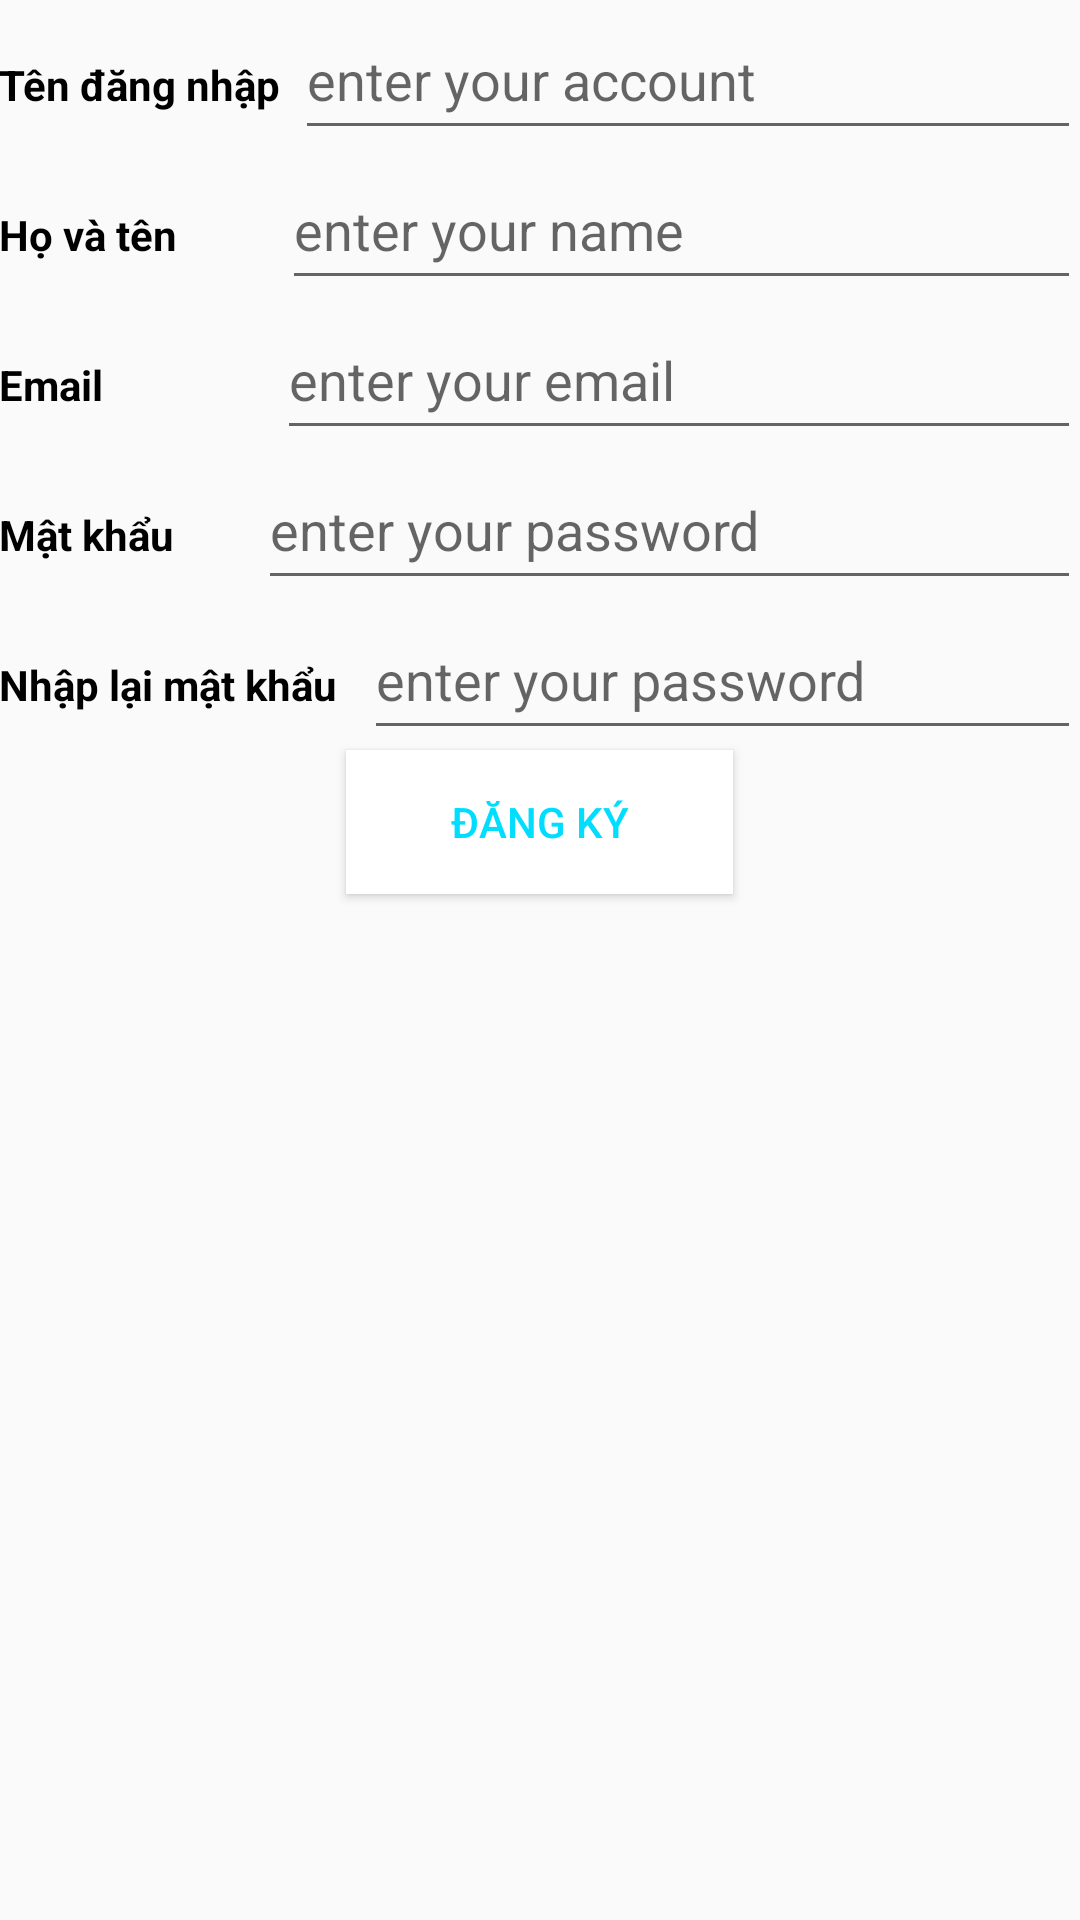

Write the Android layout XML for this screen, with the resource values it uses.
<!-- AndroidManifest.xml: application theme AppTheme -->
<!-- res/layout/activity_dang_ky.xml -->
<?xml version="1.0" encoding="utf-8"?>
<LinearLayout xmlns:android="http://schemas.android.com/apk/res/android"
    xmlns:tools="http://schemas.android.com/tools"
    android:id="@+id/activity_main"
    android:layout_width="match_parent"
    android:layout_height="match_parent"
    android:paddingBottom="@dimen/activity_vertical_margin"
    android:paddingLeft="@dimen/activity_horizontal_margin"
    android:paddingRight="@dimen/activity_horizontal_margin"
    android:paddingTop="@dimen/activity_vertical_margin"
    android:orientation="vertical"
    tools:context=".View.DangNhap_DangKy.DangKy">

    <LinearLayout
        android:orientation="horizontal"
        android:layout_width="match_parent"
        android:layout_height="50dp"
        android:layout_alignParentTop="true"
        android:layout_alignParentLeft="true"
        android:layout_alignParentStart="true">

        <TextView
            android:text="Tên đăng nhập"
            android:layout_width="wrap_content"
            android:layout_height="50dp"
            android:layout_weight="0.01"
            android:textStyle="normal|bold"
            android:textColor="@android:color/black"
            android:textSize="14sp"
            android:fontFamily="sans-serif"
            android:gravity="center_vertical" />

        <EditText
            android:layout_width="wrap_content"
            android:layout_height="match_parent"
            android:layout_weight="0.22"
            android:hint="enter your account"
            android:id="@+id/edtDangKyUsername"
            android:gravity="center_vertical" />

    </LinearLayout>

    <LinearLayout
        android:orientation="horizontal"
        android:layout_width="match_parent"
        android:layout_height="50dp"
        android:layout_alignParentTop="true"
        android:layout_alignParentLeft="true"
        android:layout_alignParentStart="true">

        <TextView
            android:text="Họ và tên"
            android:layout_width="wrap_content"
            android:layout_height="50dp"
            android:layout_weight="0.06"
            android:textStyle="normal|bold"
            android:textColor="@android:color/black"
            android:textSize="14sp"
            android:fontFamily="sans-serif"
            android:gravity="center_vertical" />

        <EditText
            android:layout_width="wrap_content"
            android:layout_height="match_parent"
            android:layout_weight="0.22"
            android:hint="enter your name"
            android:gravity="center_vertical"
            android:id="@+id/edtHoTen"
            />

    </LinearLayout>

    <LinearLayout
        android:orientation="horizontal"
        android:layout_width="match_parent"
        android:layout_height="50dp"
        android:layout_alignParentTop="true"
        android:layout_alignParentLeft="true"
        android:layout_alignParentStart="true">

        <TextView
            android:text="Email"
            android:layout_width="wrap_content"
            android:layout_height="50dp"
            android:layout_weight="0.08"
            android:textStyle="normal|bold"
            android:textColor="@android:color/black"
            android:textSize="14sp"
            android:fontFamily="sans-serif"

            android:gravity="center_vertical" />

        <EditText
            android:layout_width="wrap_content"
            android:layout_height="match_parent"
            android:layout_weight="0.18"
            android:hint="enter your email"
            android:id="@+id/edtEmailDangKy"
            android:gravity="center_vertical" />

    </LinearLayout>

    <LinearLayout
        android:orientation="horizontal"
        android:layout_width="match_parent"
        android:layout_height="50dp"
        android:layout_alignParentTop="true"
        android:layout_alignParentLeft="true"
        android:layout_alignParentStart="true">

        <TextView
            android:text="Mật khẩu"
            android:layout_width="wrap_content"
            android:layout_height="50dp"
            android:layout_weight="0.06"
            android:textStyle="normal|bold"
            android:textColor="@android:color/black"
            android:textSize="14sp"
            android:fontFamily="sans-serif"

            android:gravity="center_vertical" />

        <EditText
            android:layout_width="wrap_content"
            android:layout_height="match_parent"
            android:layout_weight="0.22"
            android:hint="enter your password"
            android:id="@+id/edtDangNhapPassword"
            android:gravity="center_vertical" />

    </LinearLayout>

    <LinearLayout
        android:orientation="horizontal"
        android:layout_width="match_parent"
        android:layout_height="50dp"
        android:layout_alignParentTop="true"
        android:layout_alignParentLeft="true"
        android:layout_alignParentStart="true">

        <TextView
            android:text="Nhập lại mật khẩu"
            android:layout_width="wrap_content"
            android:layout_height="50dp"
            android:textStyle="normal|bold"
            android:textColor="@android:color/black"
            android:textSize="14sp"
            android:fontFamily="sans-serif"
            android:gravity="center_vertical"
            android:layout_weight="0.03" />

        <EditText
            android:layout_width="wrap_content"
            android:layout_height="match_parent"
            android:layout_weight="0.22"
            android:hint="enter your password"
            android:id="@+id/edtDangNhapPasswordNhapLai"
            android:gravity="center_vertical" />

    </LinearLayout>

    <Button
        android:text="Đăng ký"
        android:layout_width="129dp"
        android:layout_height="wrap_content"
        android:id="@+id/btnDangKy"
        android:background="@android:color/background_light"
        android:textColor="@android:color/holo_blue_bright"
        android:layout_gravity="center_horizontal" />
</LinearLayout>
<!-- resources referenced by this layout -->
<resources>
  <style name="AppTheme" parent="Theme.AppCompat.Light.NoActionBar">
          
          <item name="colorPrimary">@color/colorWhite</item>
          <item name="colorPrimaryDark">@color/colorPrimaryDark</item>
          <item name="colorAccent">@color/colorAccent</item>
      </style>
  <!-- not gathered from this repository: default colours our renderer supplied (Android Studio template values) -->
  <color name="colorPrimaryDark">#FF3700B3</color>
  <color name="colorAccent">#FF03DAC5</color>
</resources>
